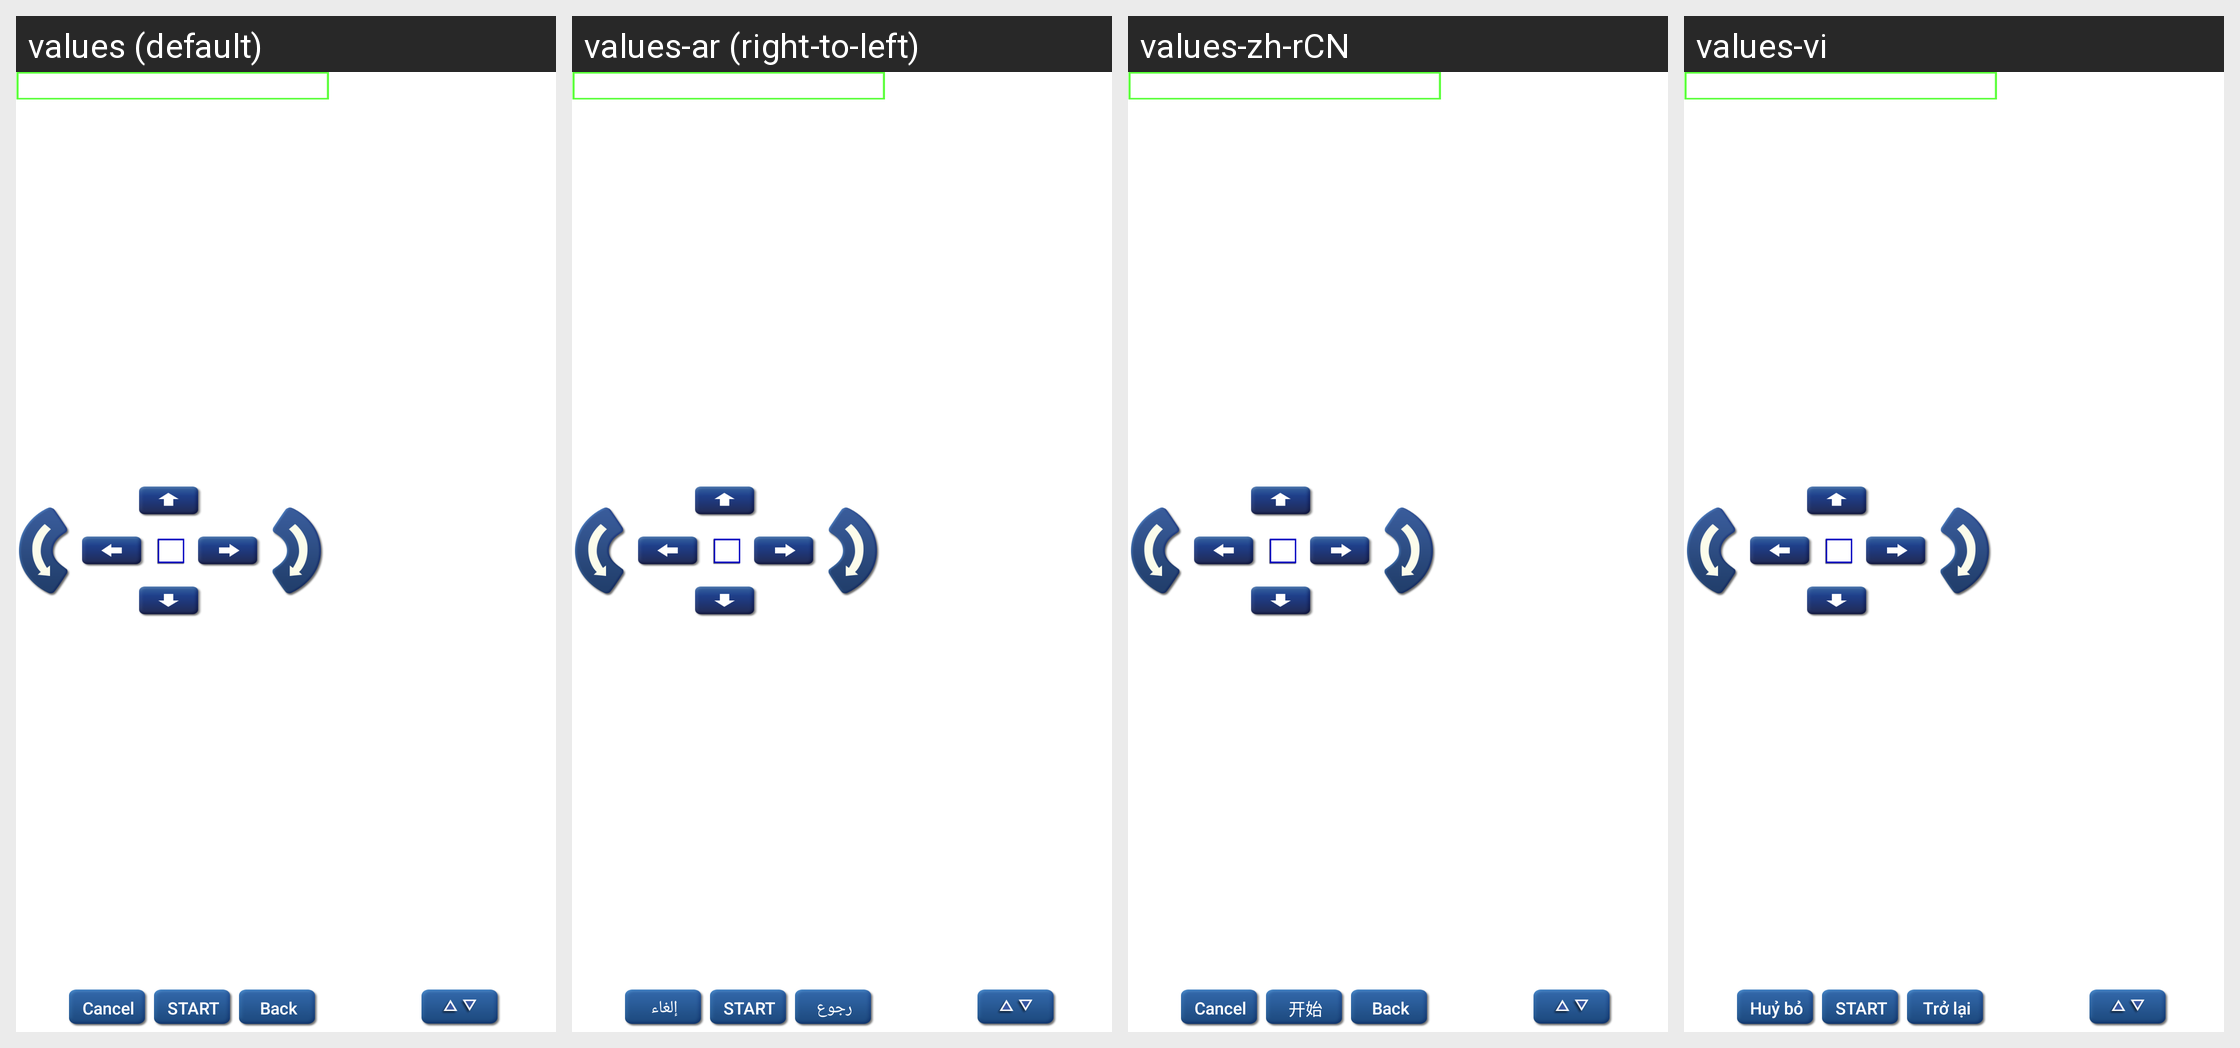

Translations of the strings shown on this Android screen, per locale in the grid:
Android screen res/layout/canbus_nissian.xml rendered under 4 locales, left to right: values (default), values-ar (right-to-left), values-zh-rCN, values-vi. Device: Nexus 5 (rendered at 1080×1920; each locale shown at half size, 540×960, under a caption strip naming it); theme Theme.MaterialComponents.DayNight.NoActionBar.
Other locales in the repository, not shown: values-el, values-es, values-ko, values-pt, values-ro, values-ru, values-sk, values-sv, values-tr, values-zh-rHK, values-zh-rTW.
Strings drawn on this screen, with the default value and each locale's value (text and hints the layout hard-codes, and strings that could not be matched under every locale, appear in the picture but are not listed):

can37info_07
  values: Press "△▽" to set parking position
  values-ar: Press "△▽" to set parking position  [not translated; the default value is used]
  values-zh-rCN: Press "△▽" to set parking position  [not translated; the default value is used]
  values-vi: Press "△▽" to set parking position  [not translated; the default value is used]

cancel
  values: Cancel
  values-ar: إلغاء
  values-zh-rCN: Cancel  [not translated; the default value is used]
  values-vi: Huỷ bỏ

start
  values: Start
  values-ar: Start  [not translated; the default value is used]
  values-zh-rCN: 开始
  values-vi: Start  [not translated; the default value is used]

back
  values: Back
  values-ar: رجوع
  values-zh-rCN: Back  [not translated; the default value is used]
  values-vi: Trở lại
